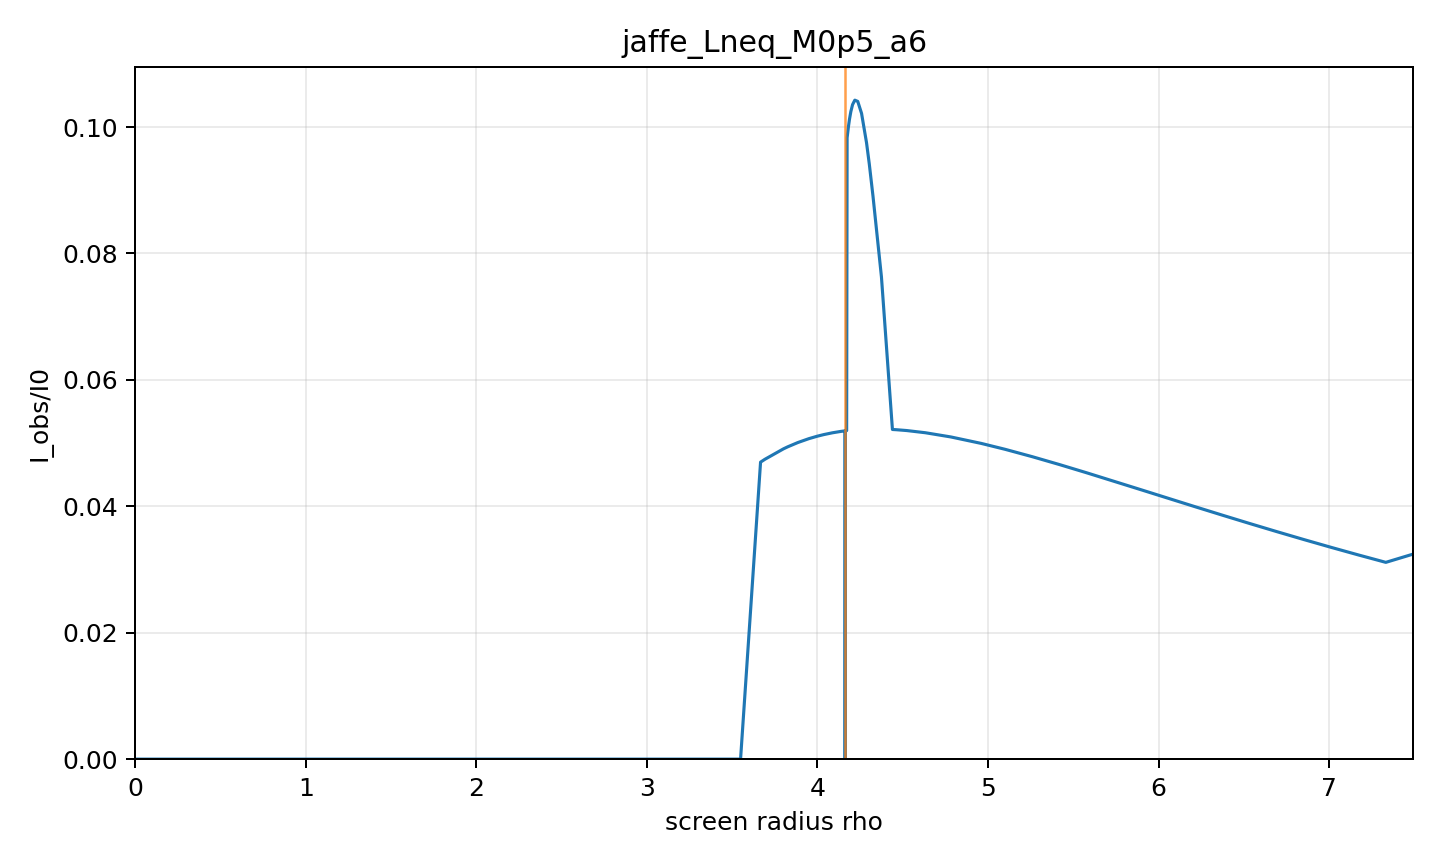

Source data for this figure (header and first rows):
rho, alpha, b, Iobs_over_I0, direct, lensing_ring, photon_ring, intersection_count, termination_reason, max_phi_reached, phi_end
0.0, 0.0, 0.0, 0.0, 0.0, 0.0, 0.0, 0, axis, False, 0.0
0.1594, 0.01661, 0.2303, 0, 0.0, 0.0, 0.0, 0, black_hole_horizon, False, 0.08886
0.3188, 0.03322, 0.4604, 0, 0.0, 0.0, 0.0, 0, black_hole_horizon, False, 0.178
0.4782, 0.04981, 0.6901, 0, 0.0, 0.0, 0.0, 0, black_hole_horizon, False, 0.2675
0.6376, 0.06637, 0.9193, 0, 0.0, 0.0, 0.0, 0, black_hole_horizon, False, 0.3579
0.797, 0.08289, 1.148, 0, 0.0, 0.0, 0.0, 0, black_hole_horizon, False, 0.4492
0.9564, 0.09937, 1.375, 0, 0.0, 0.0, 0.0, 0, black_hole_horizon, False, 0.5418
1.116, 0.1158, 1.601, 0, 0.0, 0.0, 0.0, 0, black_hole_horizon, False, 0.636
1.275, 0.1322, 1.827, 0, 0.0, 0.0, 0.0, 0, black_hole_horizon, False, 0.7321
1.435, 0.1484, 2.05, 0, 0.0, 0.0, 0.0, 0, black_hole_horizon, False, 0.8305
1.594, 0.1647, 2.272, 0, 0.0, 0.0, 0.0, 0, black_hole_horizon, False, 0.9318
1.753, 0.1808, 2.492, 0, 0.0, 0.0, 0.0, 0, black_hole_horizon, False, 1.036
1.913, 0.1968, 2.711, 0, 0.0, 0.0, 0.0, 0, black_hole_horizon, False, 1.145
2.072, 0.2127, 2.927, 0, 0.0, 0.0, 0.0, 0, black_hole_horizon, False, 1.257
2.232, 0.2286, 3.141, 0, 0.0, 0.0, 0.0, 0, black_hole_horizon, False, 1.376
2.391, 0.2443, 3.352, 0, 0.0, 0.0, 0.0, 0, black_hole_horizon, False, 1.501
2.55, 0.2598, 3.561, 0, 0.0, 0.0, 0.0, 0, black_hole_horizon, False, 1.634
2.71, 0.2753, 3.768, 0, 0.0, 0.0, 0.0, 0, black_hole_horizon, False, 1.776
2.869, 0.2906, 3.972, 0, 0.0, 0.0, 0.0, 0, black_hole_horizon, False, 1.931
3.029, 0.3058, 4.173, 0, 0.0, 0.0, 0.0, 0, black_hole_horizon, False, 2.101
3.122, 0.3146, 4.289, 0, 0.0, 0.0, 0.0, 0, black_hole_horizon, False, 2.209
3.188, 0.3208, 4.371, 0, 0.0, 0.0, 0.0, 0, black_hole_horizon, False, 2.291
3.347, 0.3357, 4.567, 0, 0.0, 0.0, 0.0, 0, black_hole_horizon, False, 2.509
3.363, 0.3372, 4.586, 0, 0.0, 0.0, 0.0, 0, black_hole_horizon, False, 2.533
3.507, 0.3505, 4.759, 0, 0.0, 0.0, 0.0, 0, black_hole_horizon, False, 2.767
3.549, 0.3543, 4.81, 0, 0.0, 0.0, 0.0, 0, black_hole_horizon, False, 2.844
3.666, 0.365, 4.948, 0.04699, 0.04699, 0.0, 0.0, 1, black_hole_horizon, False, 3.087
3.692, 0.3673, 4.978, 0.04743, 0.04743, 0.0, 0.0, 1, black_hole_horizon, False, 3.146
3.801, 0.3772, 5.106, 0.04909, 0.04909, 0.0, 0.0, 1, black_hole_horizon, False, 3.44
3.826, 0.3795, 5.135, 0.04941, 0.04941, 0.0, 0.0, 1, black_hole_horizon, False, 3.518
3.885, 0.3848, 5.203, 0.05009, 0.05009, 0.0, 0.0, 1, black_hole_horizon, False, 3.728
3.949, 0.3905, 5.277, 0.0507, 0.0507, 0.0, 0.0, 1, black_hole_horizon, False, 4.012
3.985, 0.3937, 5.318, 0.05099, 0.05099, 0.0, 0.0, 1, black_hole_horizon, False, 4.208
3.999, 0.3949, 5.333, 0.05109, 0.05109, 0.0, 0.0, 1, black_hole_horizon, False, 4.292
4.037, 0.3983, 5.376, 0.05134, 0.05134, 0.0, 0.0, 1, black_hole_horizon, False, 4.57
4.066, 0.4009, 5.409, 0.05151, 0.05151, 0.0, 0.0, 1, black_hole_horizon, False, 4.845
4.088, 0.4029, 5.434, 0.05163, 0.05163, 0.0, 0.0, 1, black_hole_horizon, False, 5.118
4.105, 0.4044, 5.454, 0.05171, 0.05171, 0.0, 0.0, 1, black_hole_horizon, False, 5.39
4.119, 0.4055, 5.468, 0.05177, 0.05177, 0.0, 0.0, 1, black_hole_horizon, False, 5.661
4.129, 0.4064, 5.48, 0.05181, 0.05181, 0.0, 0.0, 1, black_hole_horizon, False, 5.93
4.137, 0.4071, 5.488, 0.05184, 0.05184, 0.0, 0.0, 1, black_hole_horizon, False, 6.199
4.143, 0.4076, 5.495, 0.05187, 0.05187, 0.0, 0.0, 1, black_hole_horizon, False, 6.468
4.144, 0.4078, 5.497, 0.05187, 0.05187, 0.0, 0.0, 1, black_hole_horizon, False, 6.576
4.147, 0.408, 5.5, 0.05188, 0.05188, 0.0, 0.0, 1, black_hole_horizon, False, 6.736
4.151, 0.4083, 5.504, 0.0519, 0.0519, 0.0, 0.0, 1, black_hole_horizon, False, 7.003
4.153, 0.4086, 5.507, 0.05191, 0.05191, 0.0, 0.0, 1, black_hole_horizon, False, 7.271
4.155, 0.4088, 5.51, 0.05191, 0.05191, 0.0, 0.0, 1, black_hole_horizon, False, 7.538
4.157, 0.4089, 5.511, 0.05192, 0.05192, 0.0, 0.0, 1, black_hole_horizon, False, 7.804
4.158, 0.409, 5.513, 0.05192, 0.05192, 0.0, 0.0, 1, black_hole_horizon, False, 8.071
4.159, 0.4091, 5.514, 0.05193, 0.05193, 0.0, 0.0, 1, black_hole_horizon, False, 8.338
4.16, 0.4091, 5.515, 0.05193, 0.05193, 0.0, 0.0, 1, black_hole_horizon, False, 8.604
4.16, 0.4092, 5.515, 0.05193, 0.05193, 0.0, 0.0, 1, black_hole_horizon, False, 8.87
4.161, 0.4092, 5.516, 0.05193, 0.05193, 0.0, 0.0, 1, black_hole_horizon, False, 9.137
4.161, 0.4093, 5.516, 0.05193, 0.05193, 0.0, 0.0, 1, black_hole_horizon, False, 9.403
4.161, 0.4093, 5.516, 0.05193, 0.05193, 0.0, 0.0, 1, black_hole_horizon, False, 9.669
4.162, 0.4093, 5.516, 0.05194, 0.05194, 0.0, 0.0, 1, black_hole_horizon, False, 9.935
4.162, 0.4093, 5.517, 0.05194, 0.05194, 0.0, 0.0, 1, black_hole_horizon, False, 10.2
4.162, 0.4093, 5.517, 0.05194, 0.05194, 0.0, 0.0, 1, black_hole_horizon, False, 10.47
4.162, 0.4093, 5.517, 0.05194, 0.05194, 0.0, 0.0, 1, black_hole_horizon, False, 10.73
4.162, 0.4093, 5.517, 0.05194, 0.05194, 0.0, 0.0, 1, black_hole_horizon, False, 11
... 85 more rows
